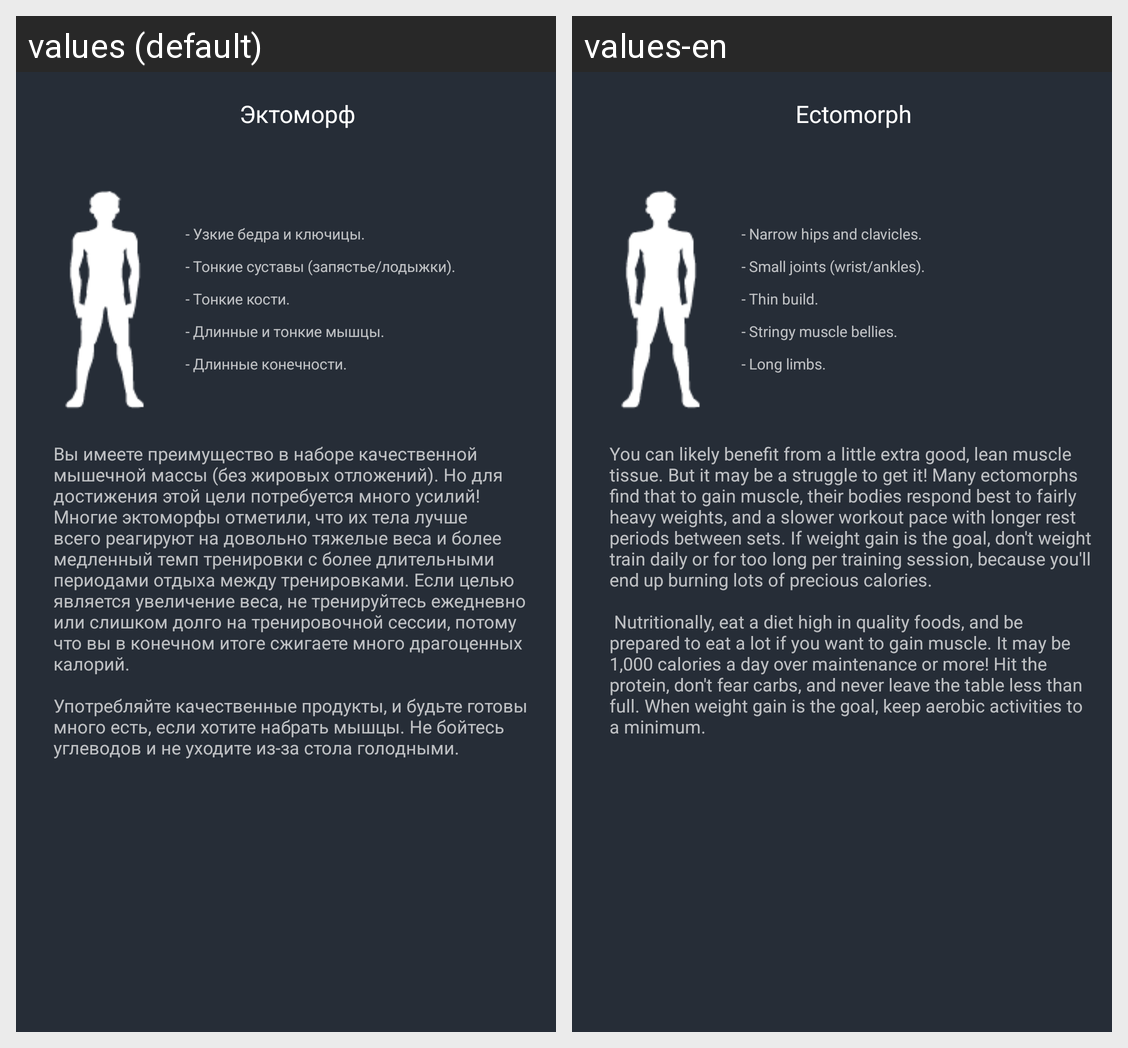

Locale-by-locale string values for the Android screen shown in this grid:
Android screen res/layout/activity_ectomorph_training_scrolling.xml rendered under 2 locales, left to right: values (default), values-en. Device: Nexus 5 (rendered at 1080×1920; each locale shown at half size, 540×960, under a caption strip naming it); theme Theme.AppCompat.NoActionBar.
Strings drawn on this screen, with the default value and each locale's value (text and hints the layout hard-codes, and strings that could not be matched under every locale, appear in the picture but are not listed):

eccc
  values: Эктоморф
  values-en: Ectomorph

ektone
  values: - Узкие бедра и ключицы.
  values-en: - Narrow hips and clavicles.

ectotwo
  values: - Тонкие суставы (запястье/лодыжки).
  values-en: - Small joints (wrist/ankles).

ectothree
  values: - Тонкие кости.
  values-en: - Thin build.

ectofour
  values: - Длинные и тонкие мышцы.
  values-en: - Stringy muscle bellies.

ectofive
  values: - Длинные конечности.
  values-en: - Long limbs.

trainingForEkto
  values: Вы имеете преимущество в наборе качественной мышечной массы (без жировых отложений). Но для достижения этой цели потребуется много усилий! Многие эктоморфы отметили, что их тела лучше всего реагируют на довольно тяжелые веса и более медленный темп тренировки с более длительными периодами отдыха между тренировками. Если целью является увеличение веса, не тренируйтесь ежедневно или слишком долго на …[clipped]
  values-en: You can likely benefit from a little extra good, lean muscle tissue. But it may be a struggle to get it! Many ectomorphs find that to gain muscle, their bodies respond best to fairly heavy weights, and a slower workout pace with longer rest periods between sets. If weight gain is the goal, don't weight train daily or for too long per training session, because you'll end up burning lots of …[clipped]
